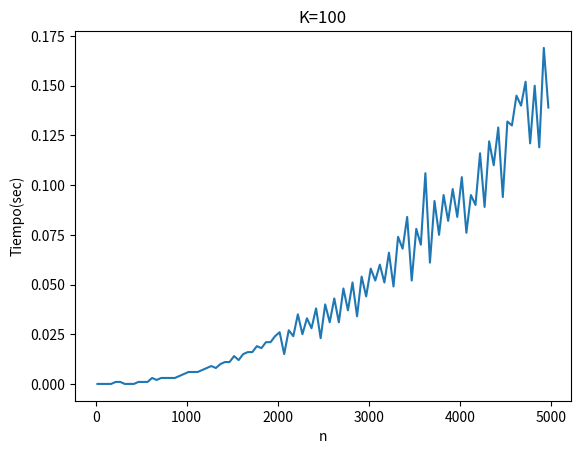

Generate this figure with matplotlib:
import matplotlib.pyplot as plt
import numpy as np
x = np.array([20,70,120,170,220,270,320,370,420,470,520,570,620,670,720,770,820,870,920,970,1020,1070,1120,1170,1220,1270,1320,1370,1420,1470,1520,1570,1620,1670,1720,1770,1820,1870,1920,1970,2020,2070,2120,2170,2220,2270,2320,2370,2420,2470,2520,2570,2620,2670,2720,2770,2820,2870,2920,2970,3020,3070,3120,3170,3220,3270,3320,3370,3420,3470,3520,3570,3620,3670,3720,3770,3820,3870,3920,3970,4020,4070,4120,4170,4220,4270,4320,4370,4420,4470,4520,4570,4620,4670,4720,4770,4820,4870,4920,4970])
y = np.array([0,0,0,0,0.001,0.001,0,0,0,0.001,0.001,0.001,0.003,0.002,0.003,0.003,0.003,0.003,0.004,0.005,0.006,0.006,0.006,0.007,0.008,0.009,0.008,0.01,0.011,0.011,0.014,0.012,0.015,0.016,0.016,0.019,0.018,0.021,0.021,0.024,0.026,0.015,0.027,0.024,0.035,0.025,0.033,0.028,0.038,0.023,0.04,0.031,0.043,0.031,0.048,0.037,0.051,0.034,0.054,0.044,0.058,0.052,0.06,0.051,0.066,0.049,0.074,0.068,0.084,0.052,0.078,0.07,0.106,0.061,0.092,0.075,0.095,0.082,0.098,0.084,0.104,0.076,0.095,0.09,0.116,0.089,0.122,0.11,0.129,0.094,0.132,0.13,0.145,0.14,0.152,0.121,0.15,0.119,0.169,0.139])
plt.plot(x,y)
plt.xlabel('n')
plt.ylabel('Tiempo(sec)')
plt.title('K=100')
plt.show()
